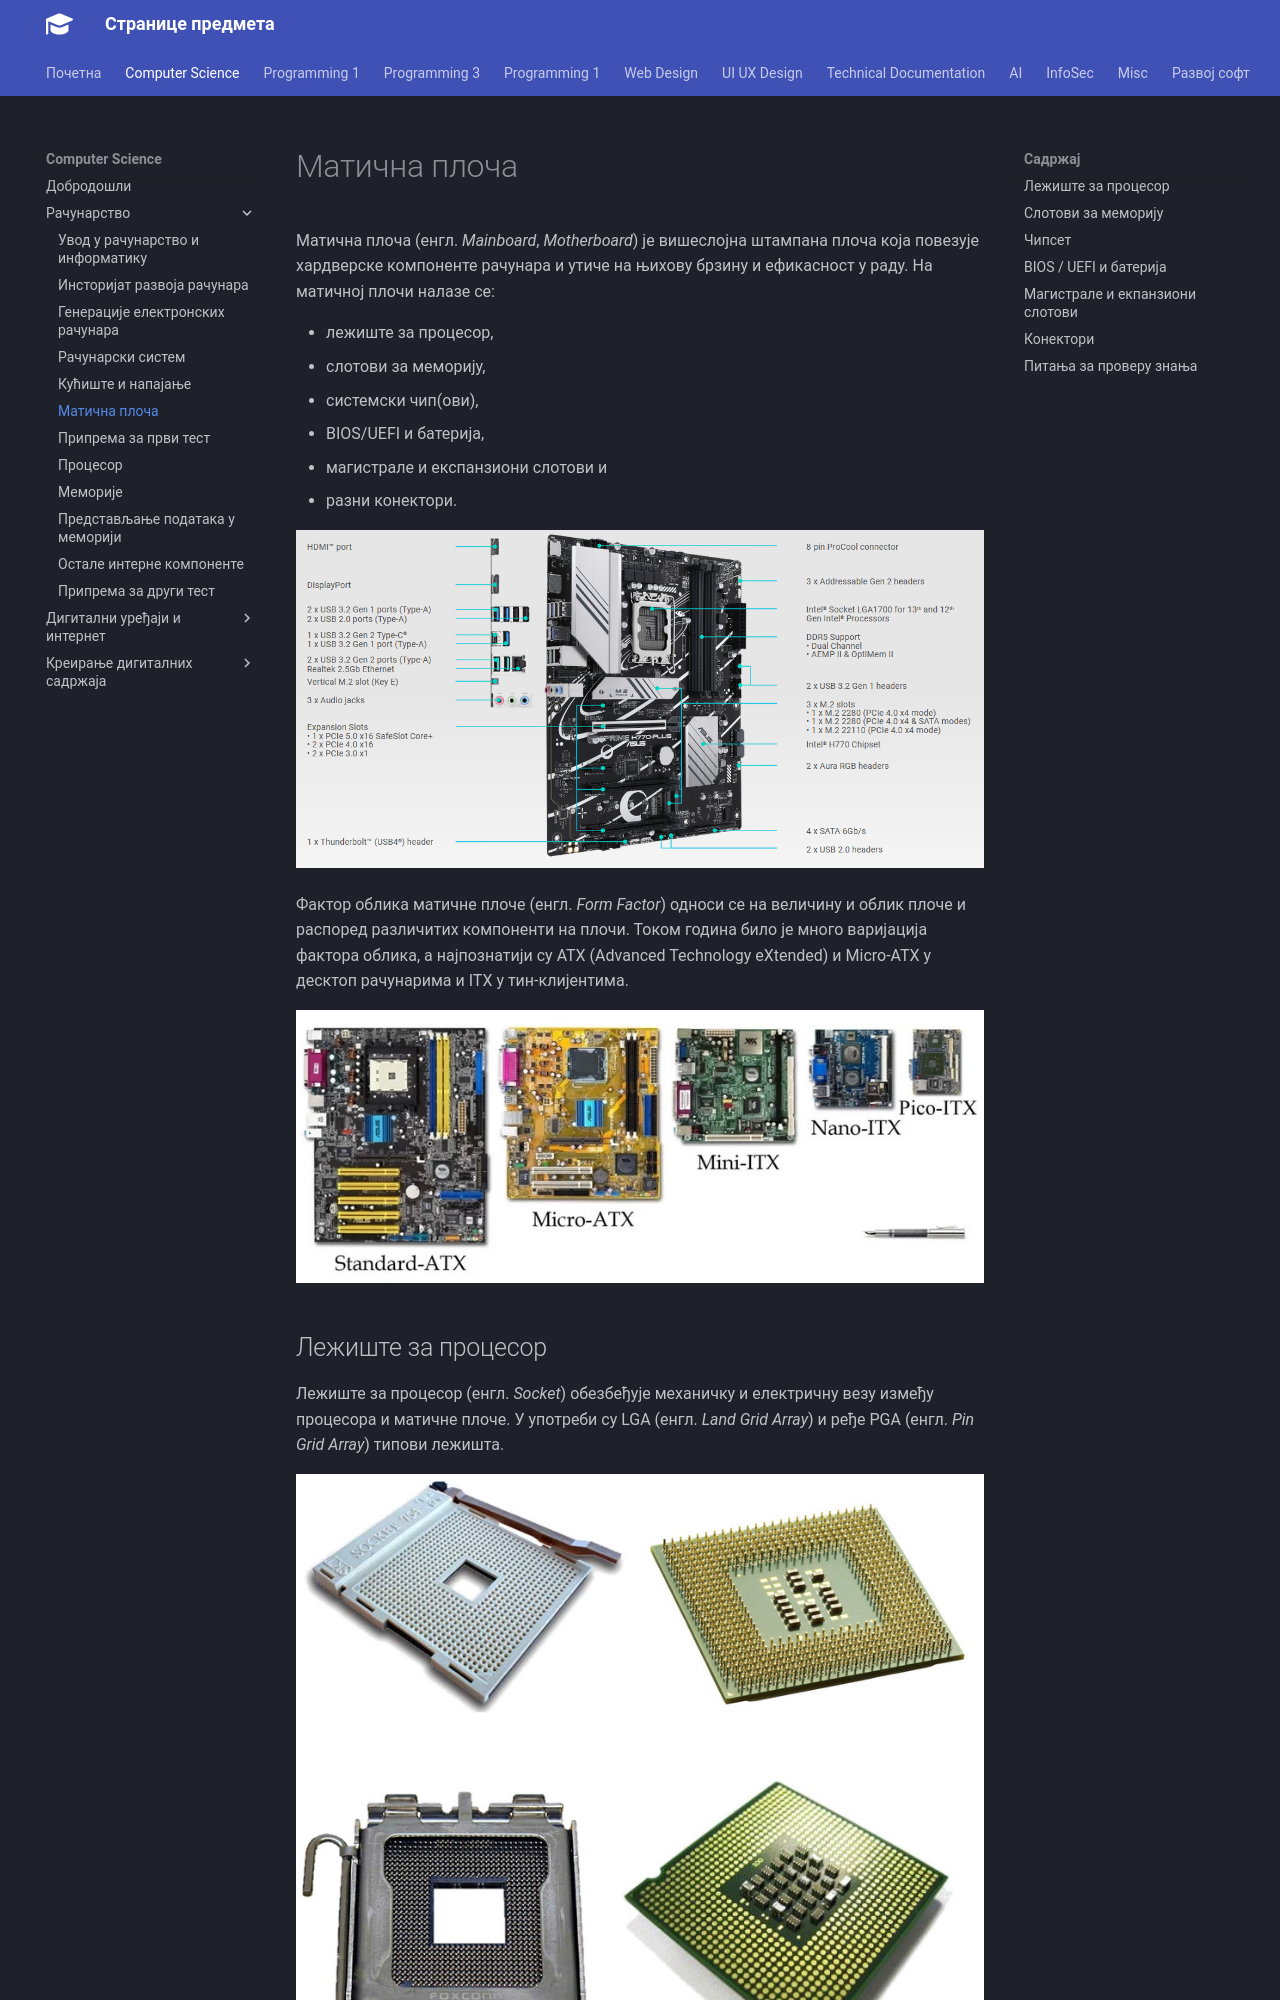

repository: radlovacki/lessons · page: compsci/01/06_maticna/index.html · generator: mkdocs

# Матична плоча

Матична плоча (енгл. *Mainboard*, *Motherboard*) је вишеслојна штампана плоча
која повезује хардверске компоненте рачунара и утиче на њихову брзину и
ефикасност у раду. На матичној плочи налазе се:

* лежиште за процесор,
* слотови за меморију,
* системски чип(ови),
* BIOS/UEFI и батерија,
* магистрале и експанзиони слотови и
* разни конектори.

![Матична плоча](./images/mobo.png)

Фактор облика матичне плоче (енгл. *Form Factor*) односи се на величину и облик
плоче и распоред различитих компоненти на плочи. Током година било је много
варијација фактора облика, а најпознатији су ATX (Advanced Technology eXtended)
и Micro-ATX у десктоп рачунарима и ITX у тин-клијентима.

![Фактор облика матичне плоче](./images/formfactors.jpg)

## Лежиште за процесор

Лежиште за процесор (енгл. *Socket*) обезбеђује механичку и електричну везу
између процесора и матичне плоче. У употреби су LGA (енгл. *Land Grid Array*) и
ређе PGA (енгл. *Pin Grid Array*) типови лежишта.

![LGA и PGA лежишта за процесор](./images/sockets.jpg)

## Слотови за меморију

Слотови за меморију (енгл. *Memory Slots*, *RAM slots*) обезбеђују механичку и
електричну везу између меморијских модула и матичне плоче. Обично их има два
или више.

![Слотови за меморију](./images/slots.jpg)
